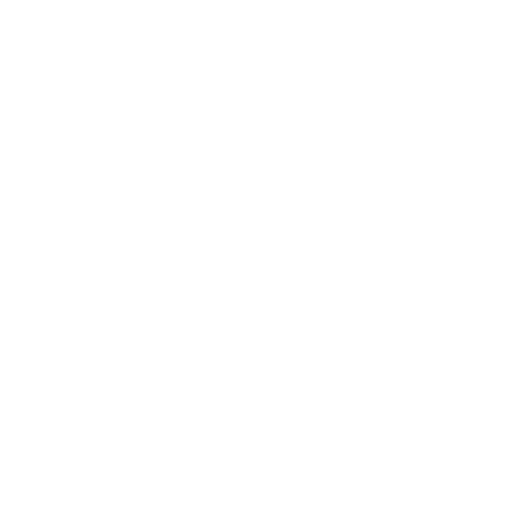
t = 0.00 s
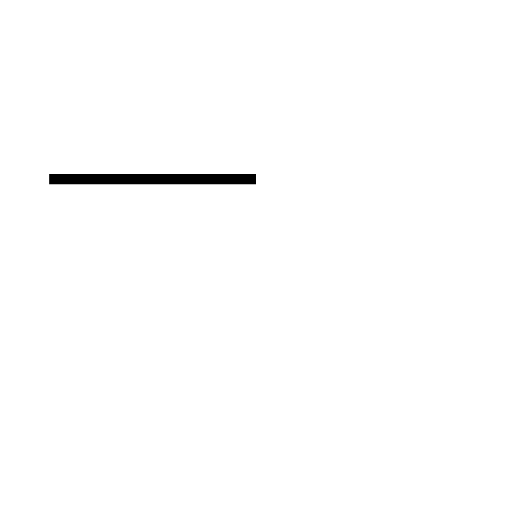
t = 0.61 s
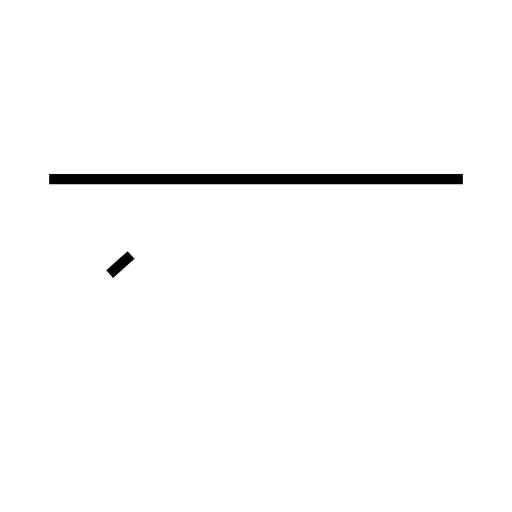
t = 1.30 s
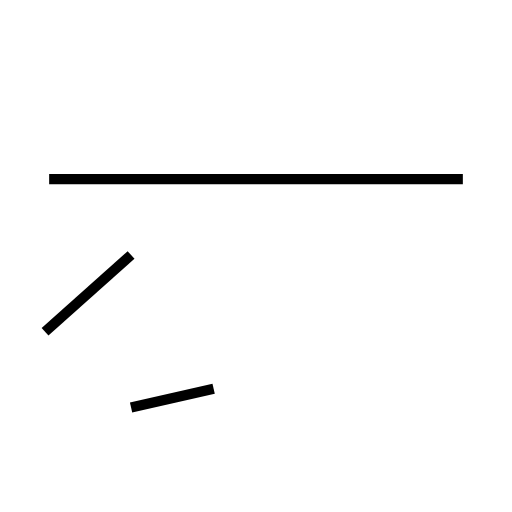
t = 1.80 s
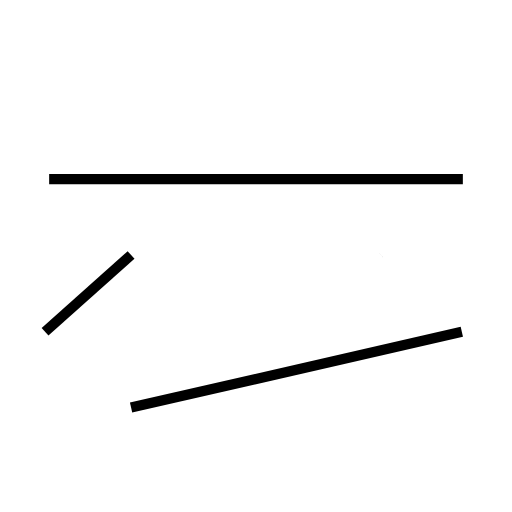
t = 2.54 s
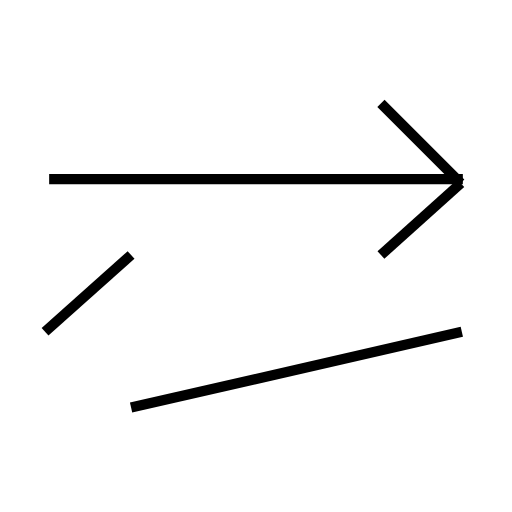
t = 3.19 s

The animated SVG that drew these frames (rendered in a browser with its animation timeline set to each time). Animation: 5 SMIL elements (animate=5); one cycle of 3.19 s.

<?xml version='1.0' encoding='utf-8'?>
<svg viewBox="0.0 -6.0 50.0 50.0" version="1.1" xmlns="http://www.w3.org/2000/svg"><rect x="-1000" y="-1000" width="2000" height="2000" stroke="white" fill="white" /><g style="fill:none;stroke:#000000;stroke-width:1"><path d="M 4.8 -26.5 C 9.9 -26.5 40.0 -26.5 45.2 -26.5 " transform="translate(0.0 38.0)" stroke-dasharray="40.400000000000006" stroke-dashoffset="40.400000000000006"><animate attributeName="stroke-dashoffset" from="40.400000000000006" to="0" dur="1.2120000000000002s" begin="0s; anim_end.end" fill="freeze" id="anim0" /></path><path d="M 12.8 -19.1 L 4.4 -11.6 " transform="translate(0.0 38.0)" stroke-dasharray="11.260994627474076" stroke-dashoffset="11.260994627474076"><animate attributeName="stroke-dashoffset" from="11.260994627474076" to="0" dur="0.3378298388242223s" begin="anim0.end" fill="freeze" id="anim1" /></path><path d="M 12.8 -4.2 L 45.1 -11.6 " transform="translate(0.0 38.0)" stroke-dasharray="33.13683750752325" stroke-dashoffset="33.13683750752325"><animate attributeName="stroke-dashoffset" from="33.13683750752325" to="0" dur="0.9941051252256976s" begin="anim1.end" fill="freeze" id="anim2" /></path><path d="M 37.2 -19.1 L 45.0 -26.1 " transform="translate(0.0 38.0)" stroke-dasharray="10.480458005259118" stroke-dashoffset="10.480458005259118"><animate attributeName="stroke-dashoffset" from="10.480458005259118" to="0" dur="0.3144137401577735s" begin="anim2.end" fill="freeze" id="anim3" /></path><path d="M 37.2 -33.9 L 45.0 -26.1" transform="translate(0.0 38.0)" stroke-dasharray="11.030865786510137" stroke-dashoffset="11.030865786510137"><animate attributeName="stroke-dashoffset" from="11.030865786510137" to="0" dur="0.3309259735953041s" begin="anim3.end" fill="freeze" id="anim_end" /></path></g></svg>
